Dataset: car-view-cls (GitHub, zakuangyong/yolov11-view-cls-train). Classes: back, back left side 45 degrees, back right side 45 degrees, front, front left side 45 degrees, front right side 45 degrees, left side, right side.

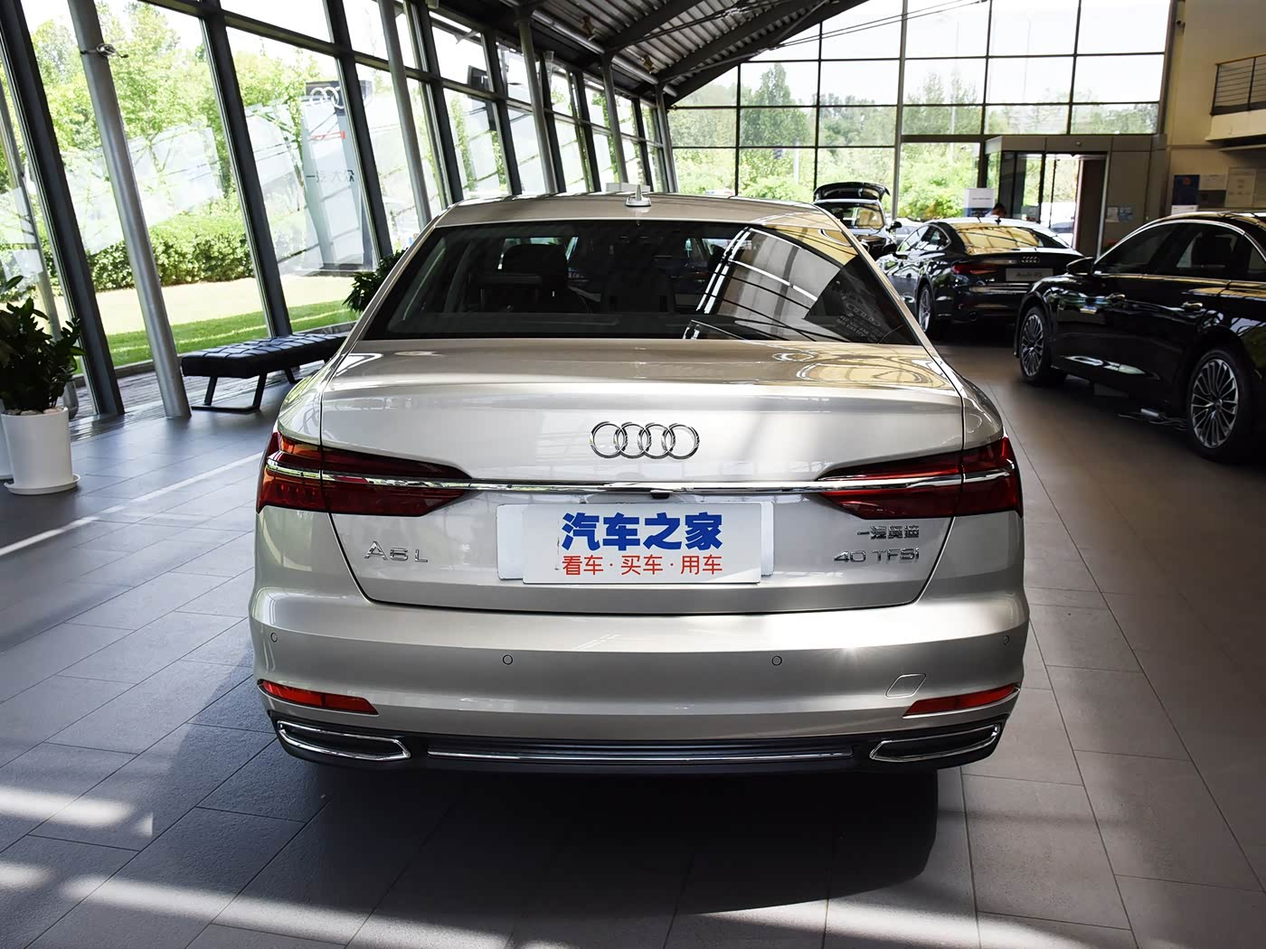
Label: back

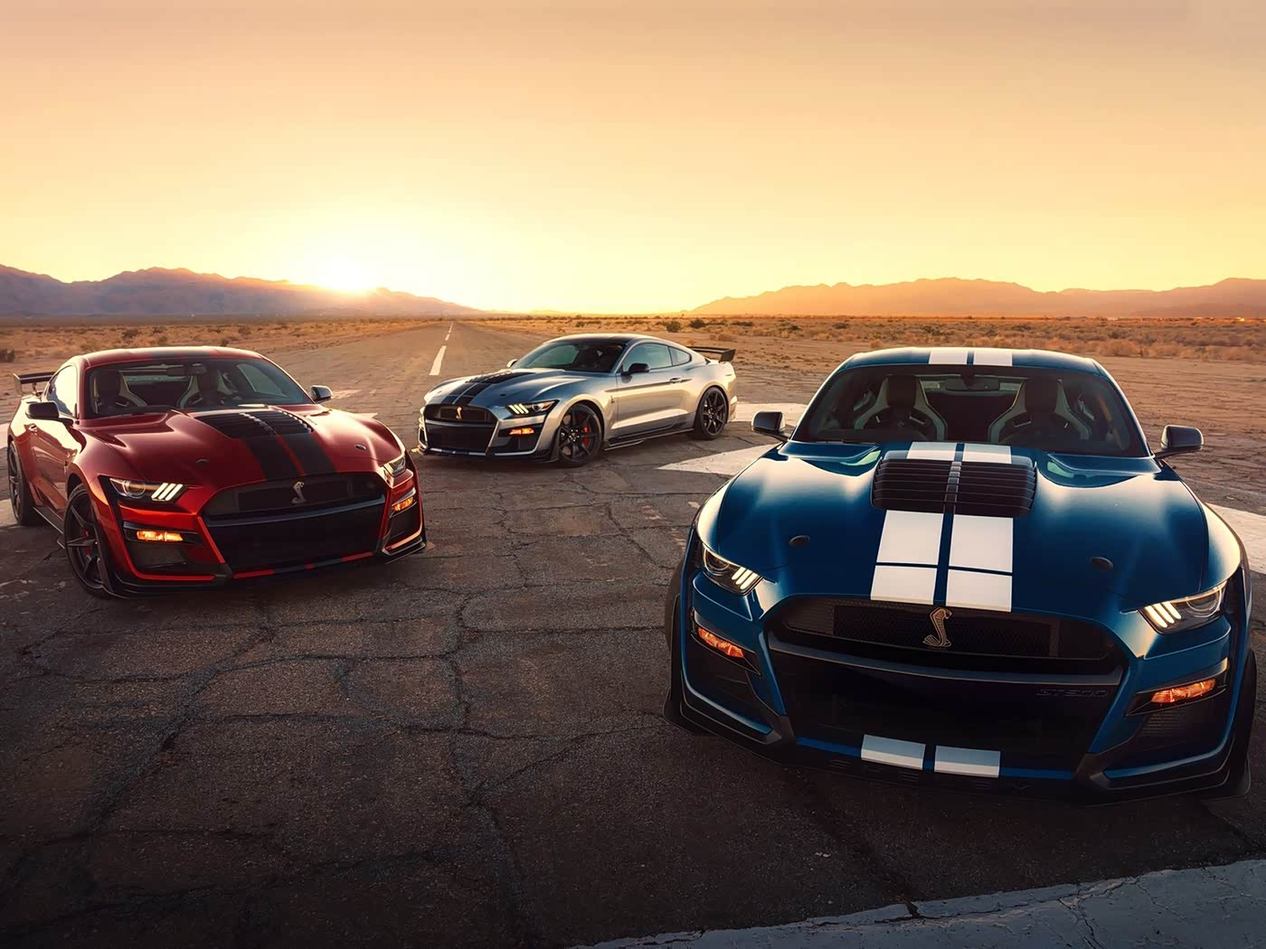
Label: front

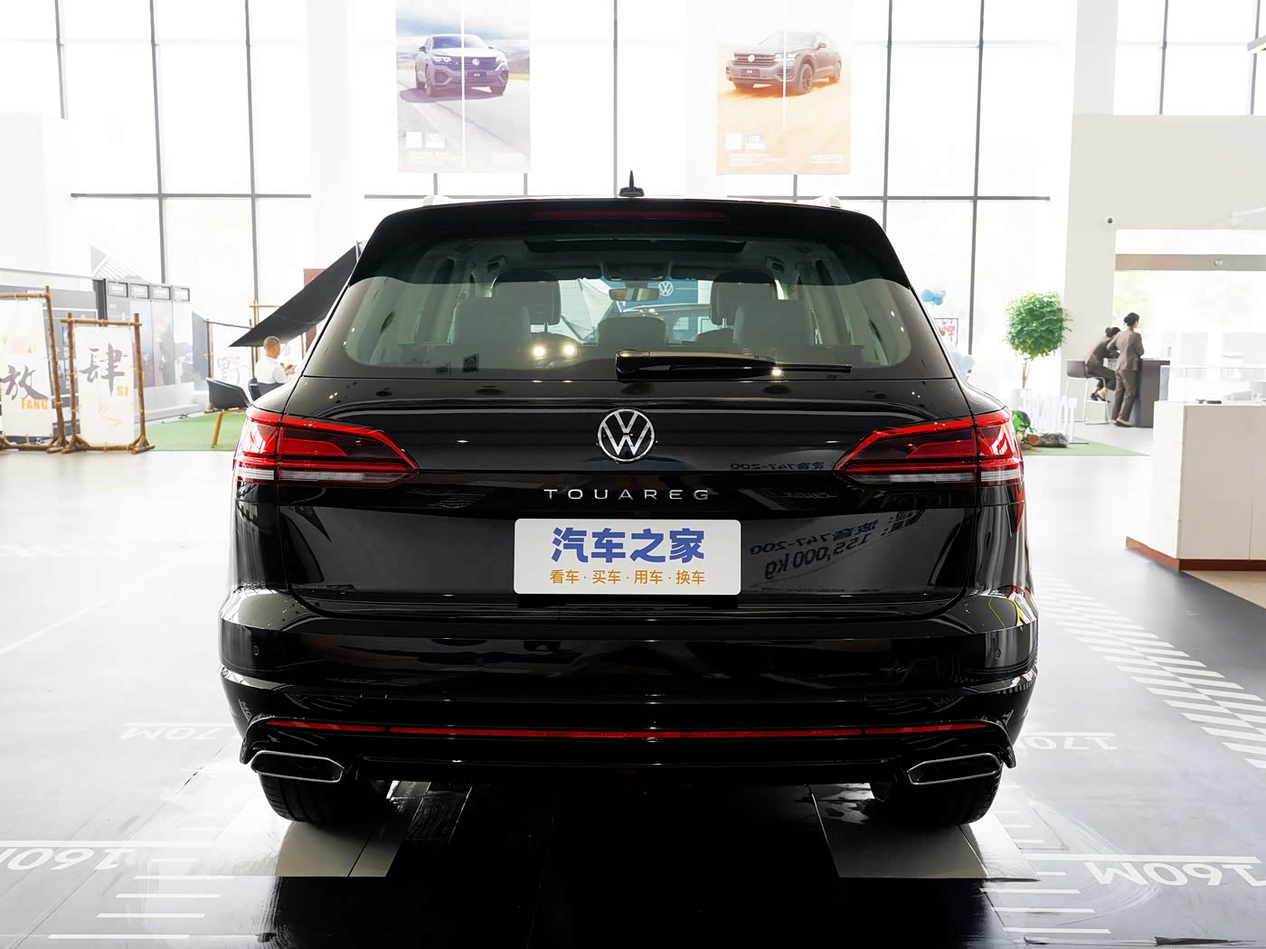
Label: back

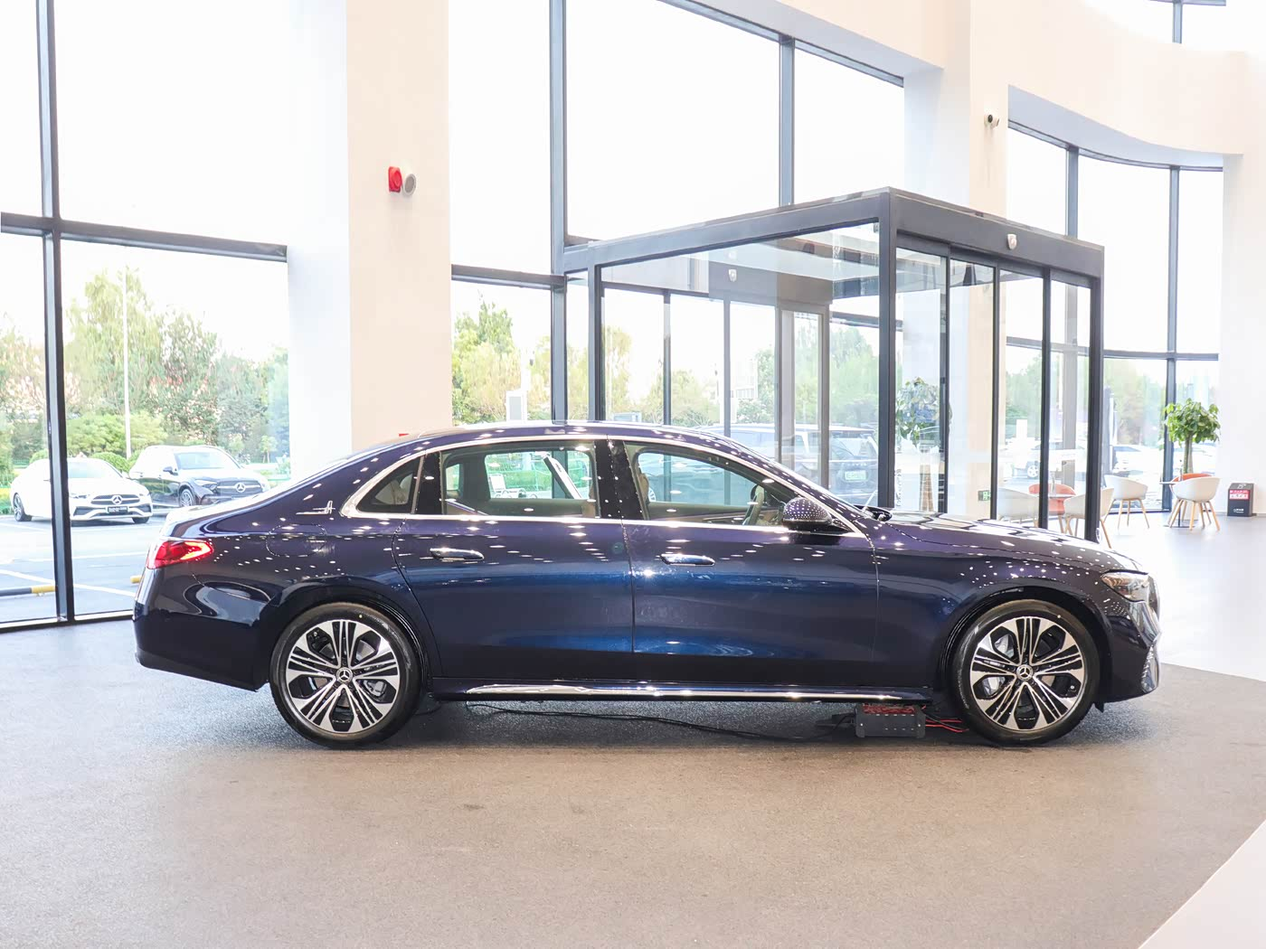
Label: right side

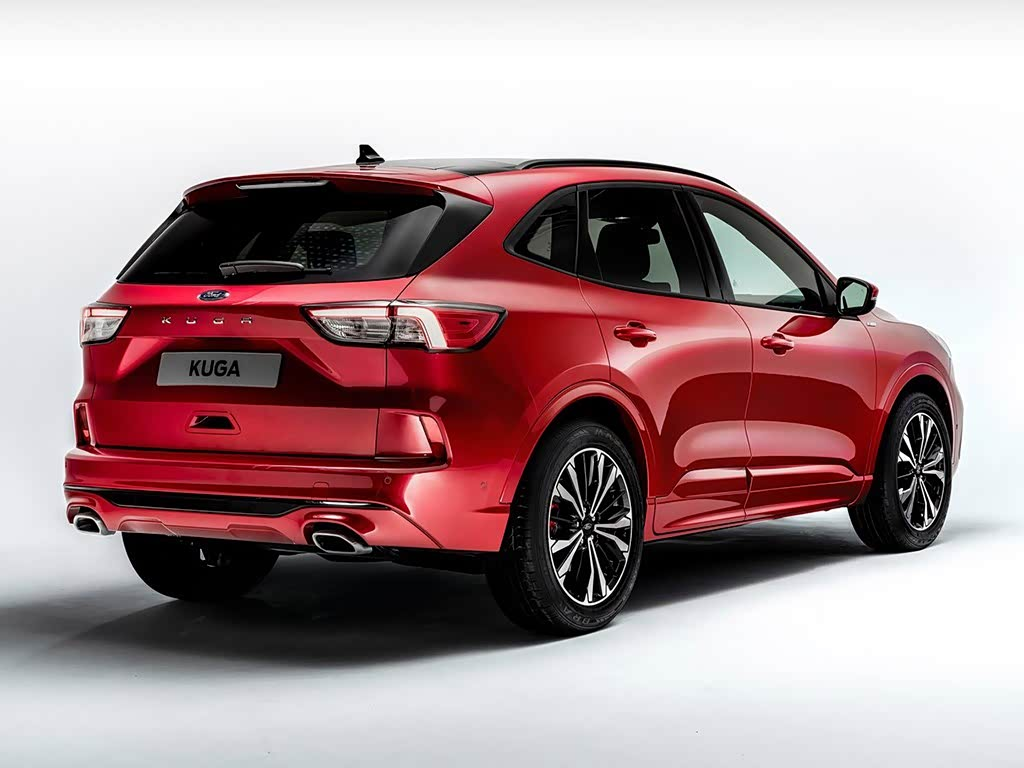
Label: back right side 45 degrees

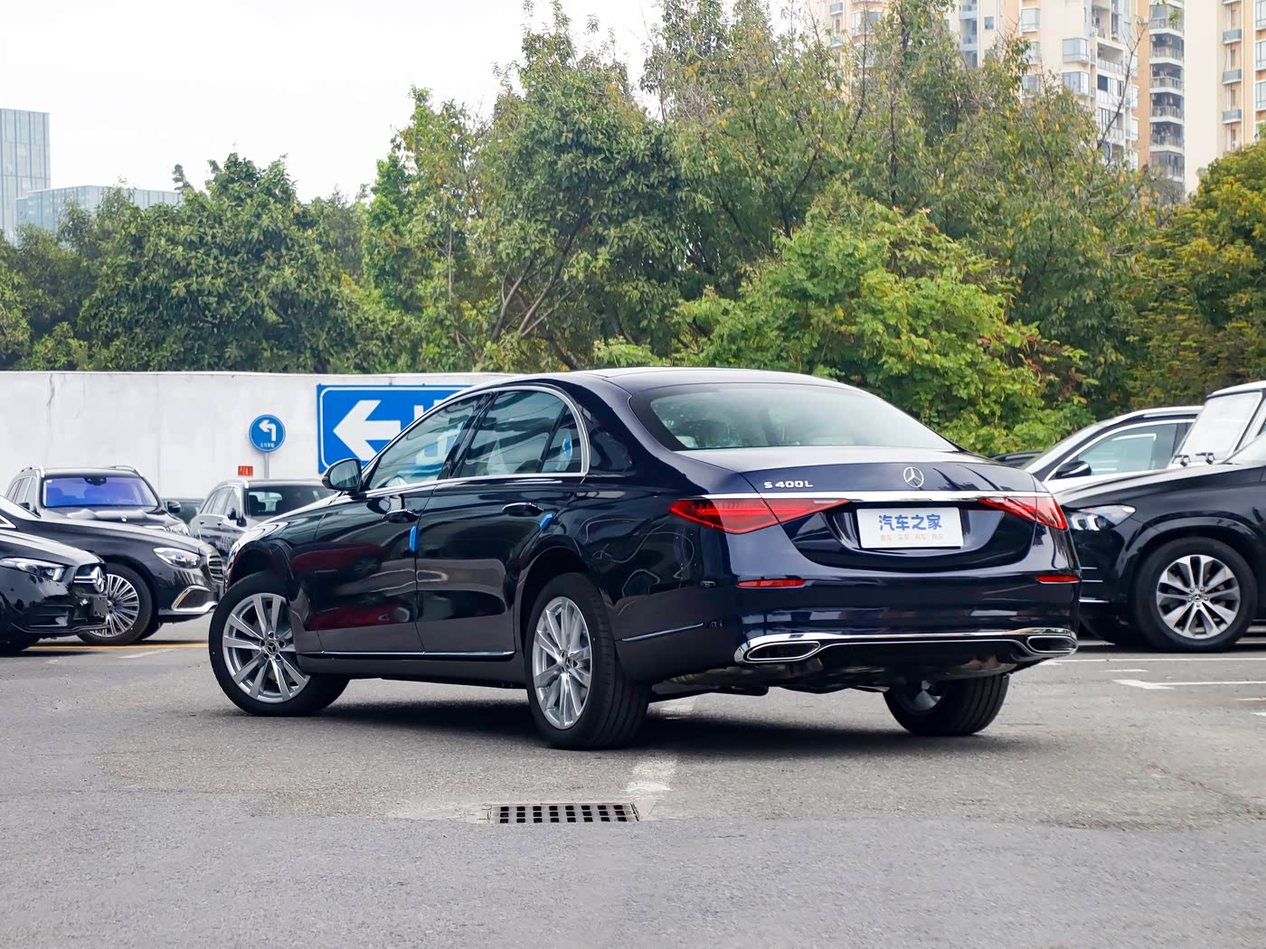
Label: back left side 45 degrees
